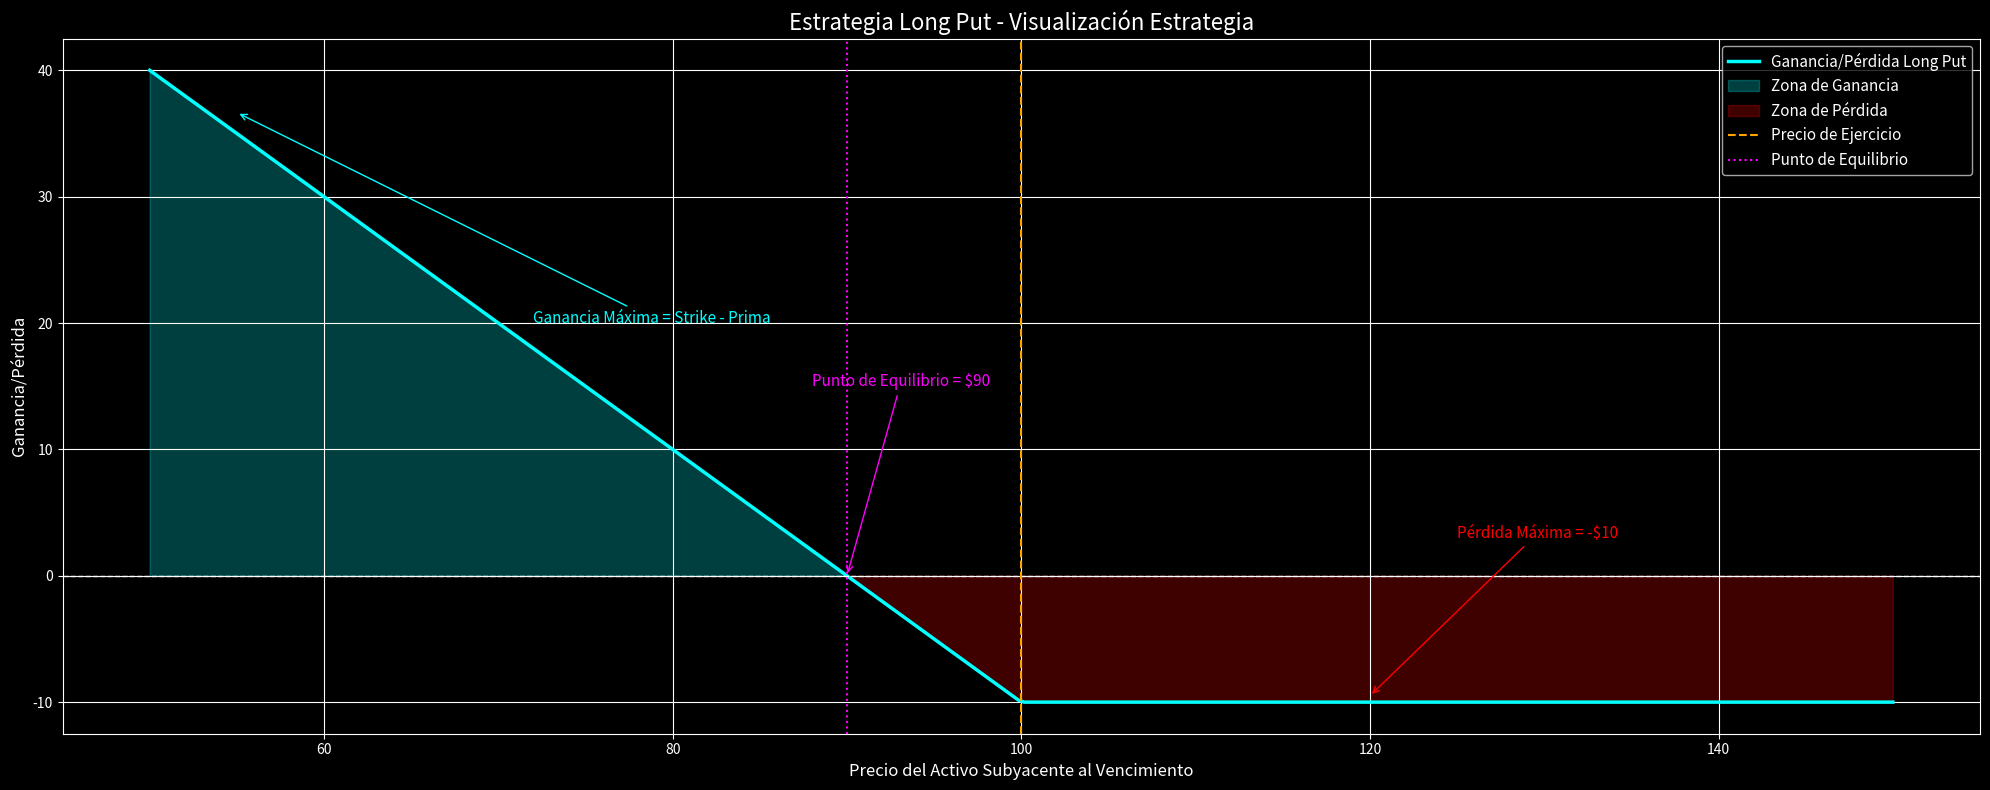

This chart was generated by the following Python code:
# -*- coding: utf-8 -*-
# Importar librerías
import numpy as np
import matplotlib.pyplot as plt

# Parámetros de la opción
precio_ejercicio = 100
prima_pagada = 10
precio_actual = 100

# Rango de precios al vencimiento
precios_finales = np.linspace(start=50, stop=150, num=300)

# Ganancia/Pérdida Long Put
beneficio_put = np.maximum(precio_ejercicio - precios_finales, 0) - prima_pagada

# Punto de equilibrio
punto_equilibrio = precio_ejercicio - prima_pagada

# Estilo oscuro
plt.style.use("dark_background")

# Crear gráfico
fig, ax = plt.subplots(figsize=(20, 8))

# Gráfico principal
ax.plot(precios_finales, beneficio_put, color="cyan", linewidth=2.5, linestyle="-", label="Ganancia/Pérdida Long Put")

# Rellenos de área de beneficios/pérdidas
ax.fill_between(x=precios_finales, y1=beneficio_put, y2=0, where=beneficio_put >= 0, color="cyan", alpha=0.25, 
                label="Zona de Ganancia")
ax.fill_between(x=precios_finales, y1=beneficio_put, y2=0, where=beneficio_put < 0, color="red", alpha=0.25, 
                label="Zona de Pérdida")

# Líneas de referencia
ax.axhline(y=0, color="white", linestyle="--", linewidth=1)
ax.axvline(x=precio_ejercicio, color="orange", linestyle="--", linewidth=1.5, label="Precio de Ejercicio")
ax.axvline(x=punto_equilibrio, color="magenta", linestyle=":", linewidth=1.5, label="Punto de Equilibrio")

# Anotaciones con flechas
ax.annotate("Ganancia Máxima = Strike - Prima", xy=(55, beneficio_put[10]), xytext=(72, 20),
            arrowprops=dict(arrowstyle="->", color="cyan"), color="cyan", fontsize=11)

ax.annotate(f"Pérdida Máxima = -${prima_pagada}", xy=(120, -prima_pagada + 0.5), xytext=(125, 3),
            arrowprops=dict(arrowstyle="->", color="red"), color="red", fontsize=11)

ax.annotate(f"Punto de Equilibrio = ${punto_equilibrio}", xy=(punto_equilibrio, 0), xytext=(punto_equilibrio - 2, 15),
            arrowprops=dict(arrowstyle="->", color="magenta"), color="magenta", fontsize=11)

ax.set_title("Estrategia Long Put - Visualización Estrategia", fontsize=16, color="white")
ax.set_xlabel("Precio del Activo Subyacente al Vencimiento", fontsize=12, color="white")
ax.set_ylabel("Ganancia/Pérdida", fontsize=12, color="white")

# Ajuste de ejes
ax.spines["bottom"].set_color("white")
ax.spines["left"].set_color("white")
ax.tick_params(axis="x", colors="white")
ax.tick_params(axis="y", colors="white")

ax.legend(loc="upper right", fontsize=11)
plt.grid()
plt.tight_layout()
plt.show()

# Resumen textual
print("\nRESUMEN ESTRATEGIA LONG PUT:\n")
print(f" - Precio de ejercicio: ${precio_ejercicio}")
print(f" - Prima pagada: ${prima_pagada}")
print(f" - Punto de Equilibrio: ${punto_equilibrio}")
print(f" - Pérdida Máxima: -${prima_pagada}")
print(f" - Ganancia Máxima: ${precio_ejercicio - prima_pagada} (si el precio llega a 0)")
print("- Se beneficia si el precio final < ${}".format(punto_equilibrio))

# Recordatorio:
#   - Un Long Put brinda el derecho a vender un activo a un precio fijo en el futuro, siendo ideal para beneficarse
#     ante caídas del mercado.
#   - La pérdida máxima es la prima pagada, mientras que la ganancia puede aumentar si el activo baja mucho. Esto la 
#     convierte en una estrategia bajista con riesgo controlado.
